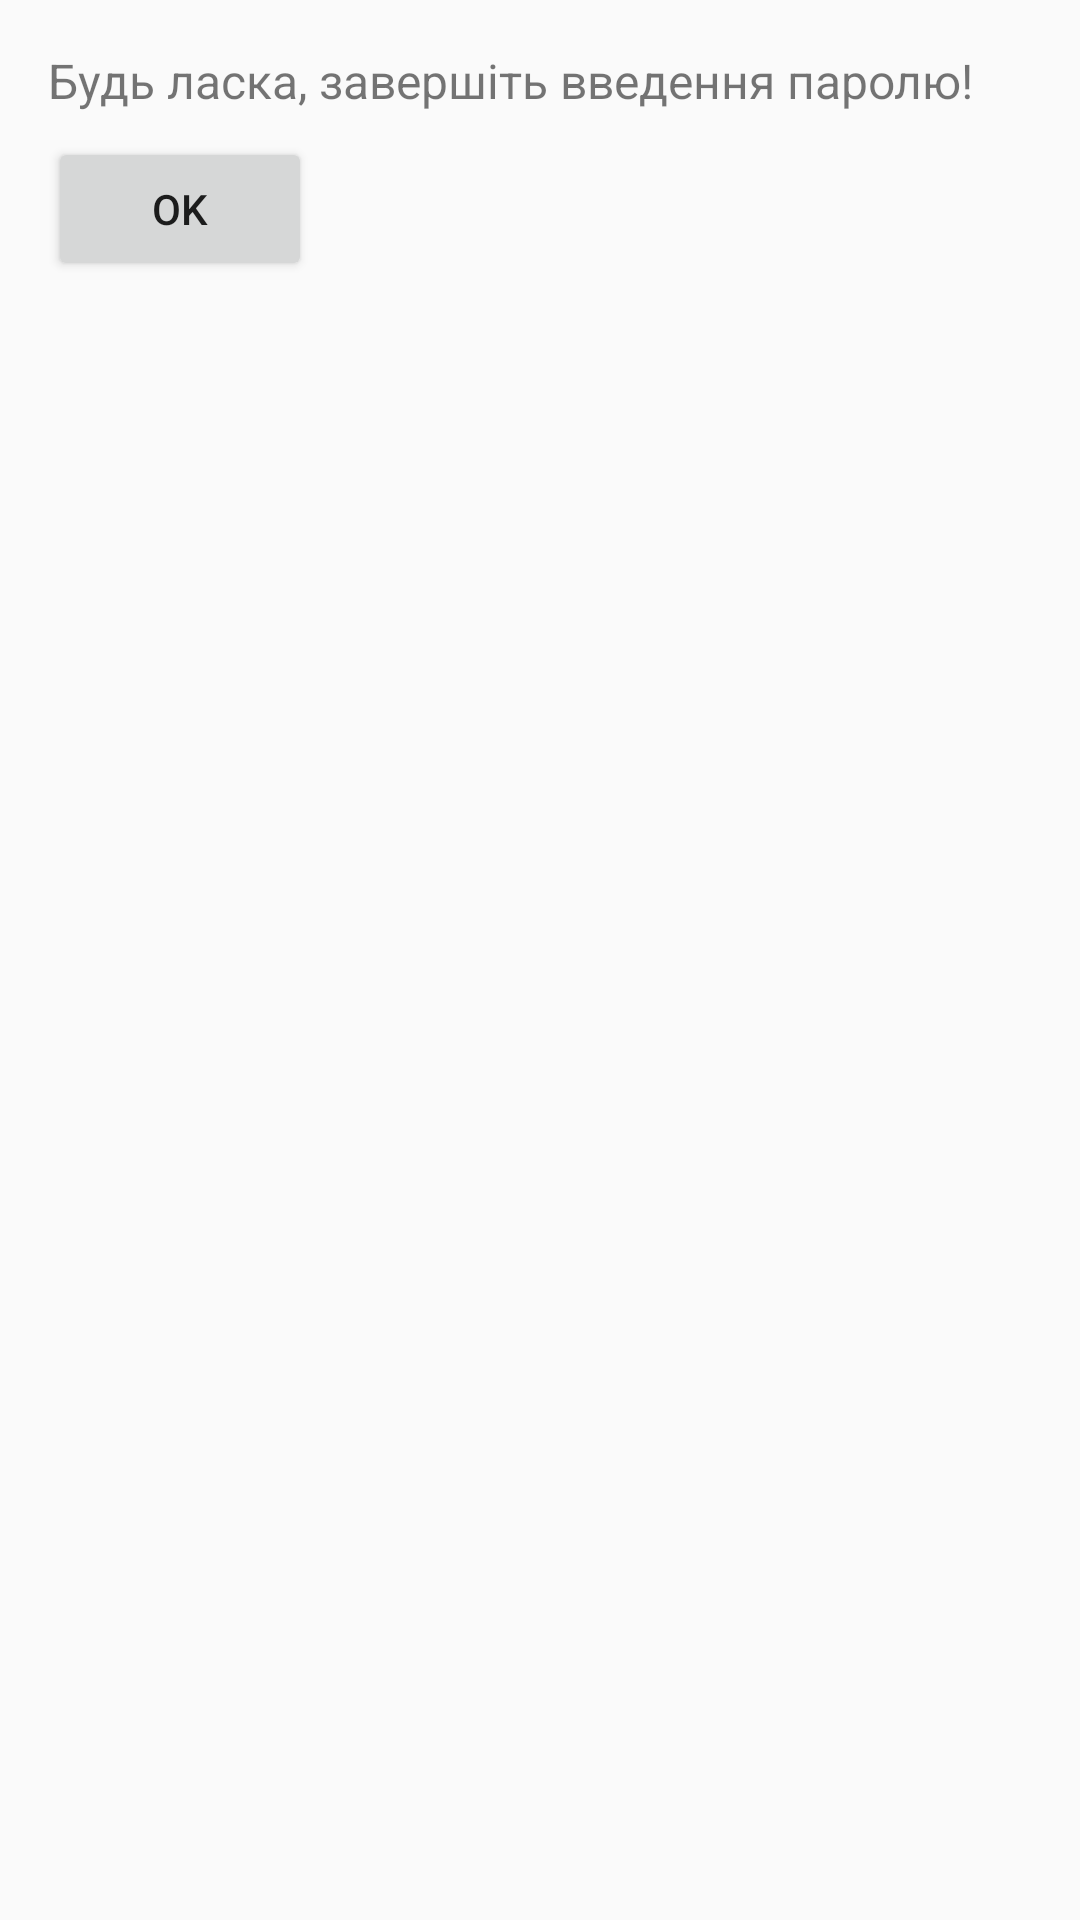

The Android layout XML behind this screen, and the referenced resources:
<!-- AndroidManifest.xml: application theme Theme.Lab2 -->
<!-- res/layout/fragment_alert.xml -->
<?xml version="1.0" encoding="utf-8"?>
<LinearLayout 
    xmlns:android="http://schemas.android.com/apk/res/android"
    android:layout_width="match_parent"
    android:layout_height="wrap_content"
    android:orientation="vertical"
    android:padding="16dp">

    <TextView
        android:id="@+id/textViewAlert"
        android:layout_width="wrap_content"
        android:layout_height="wrap_content"
        android:text="Будь ласка, завершіть введення паролю!"
        android:textSize="16sp"
        android:layout_marginBottom="8dp"/>

    <Button
        android:id="@+id/buttonCloseAlert"
        android:layout_width="wrap_content"
        android:layout_height="wrap_content"
        android:text="OK"/>
</LinearLayout>
<!-- resources referenced by this layout -->
<resources>
  <style name="Theme.Lab2" parent="Theme.AppCompat.DayNight.NoActionBar" />
</resources>
